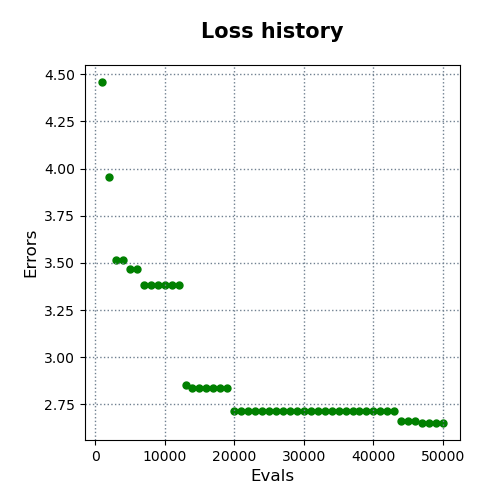

The table this chart was drawn from, first rows:
evals, errors
1000, 4.459
2000, 3.955
3000, 3.514
4000, 3.514
5000, 3.467
6000, 3.467
7000, 3.382
8000, 3.382
9000, 3.382
10000, 3.382
11000, 3.382
12000, 3.382
13000, 2.85
14000, 2.839
15000, 2.839
16000, 2.839
17000, 2.839
18000, 2.839
19000, 2.839
20000, 2.715
21000, 2.715
22000, 2.715
23000, 2.715
24000, 2.715
25000, 2.715
26000, 2.715
27000, 2.715
28000, 2.715
29000, 2.715
30000, 2.715
31000, 2.715
32000, 2.715
33000, 2.715
34000, 2.715
35000, 2.715
36000, 2.715
37000, 2.715
38000, 2.715
39000, 2.715
40000, 2.715
41000, 2.715
42000, 2.715
43000, 2.715
44000, 2.661
45000, 2.661
46000, 2.661
47000, 2.651
48000, 2.651
49000, 2.651
50000, 2.651
